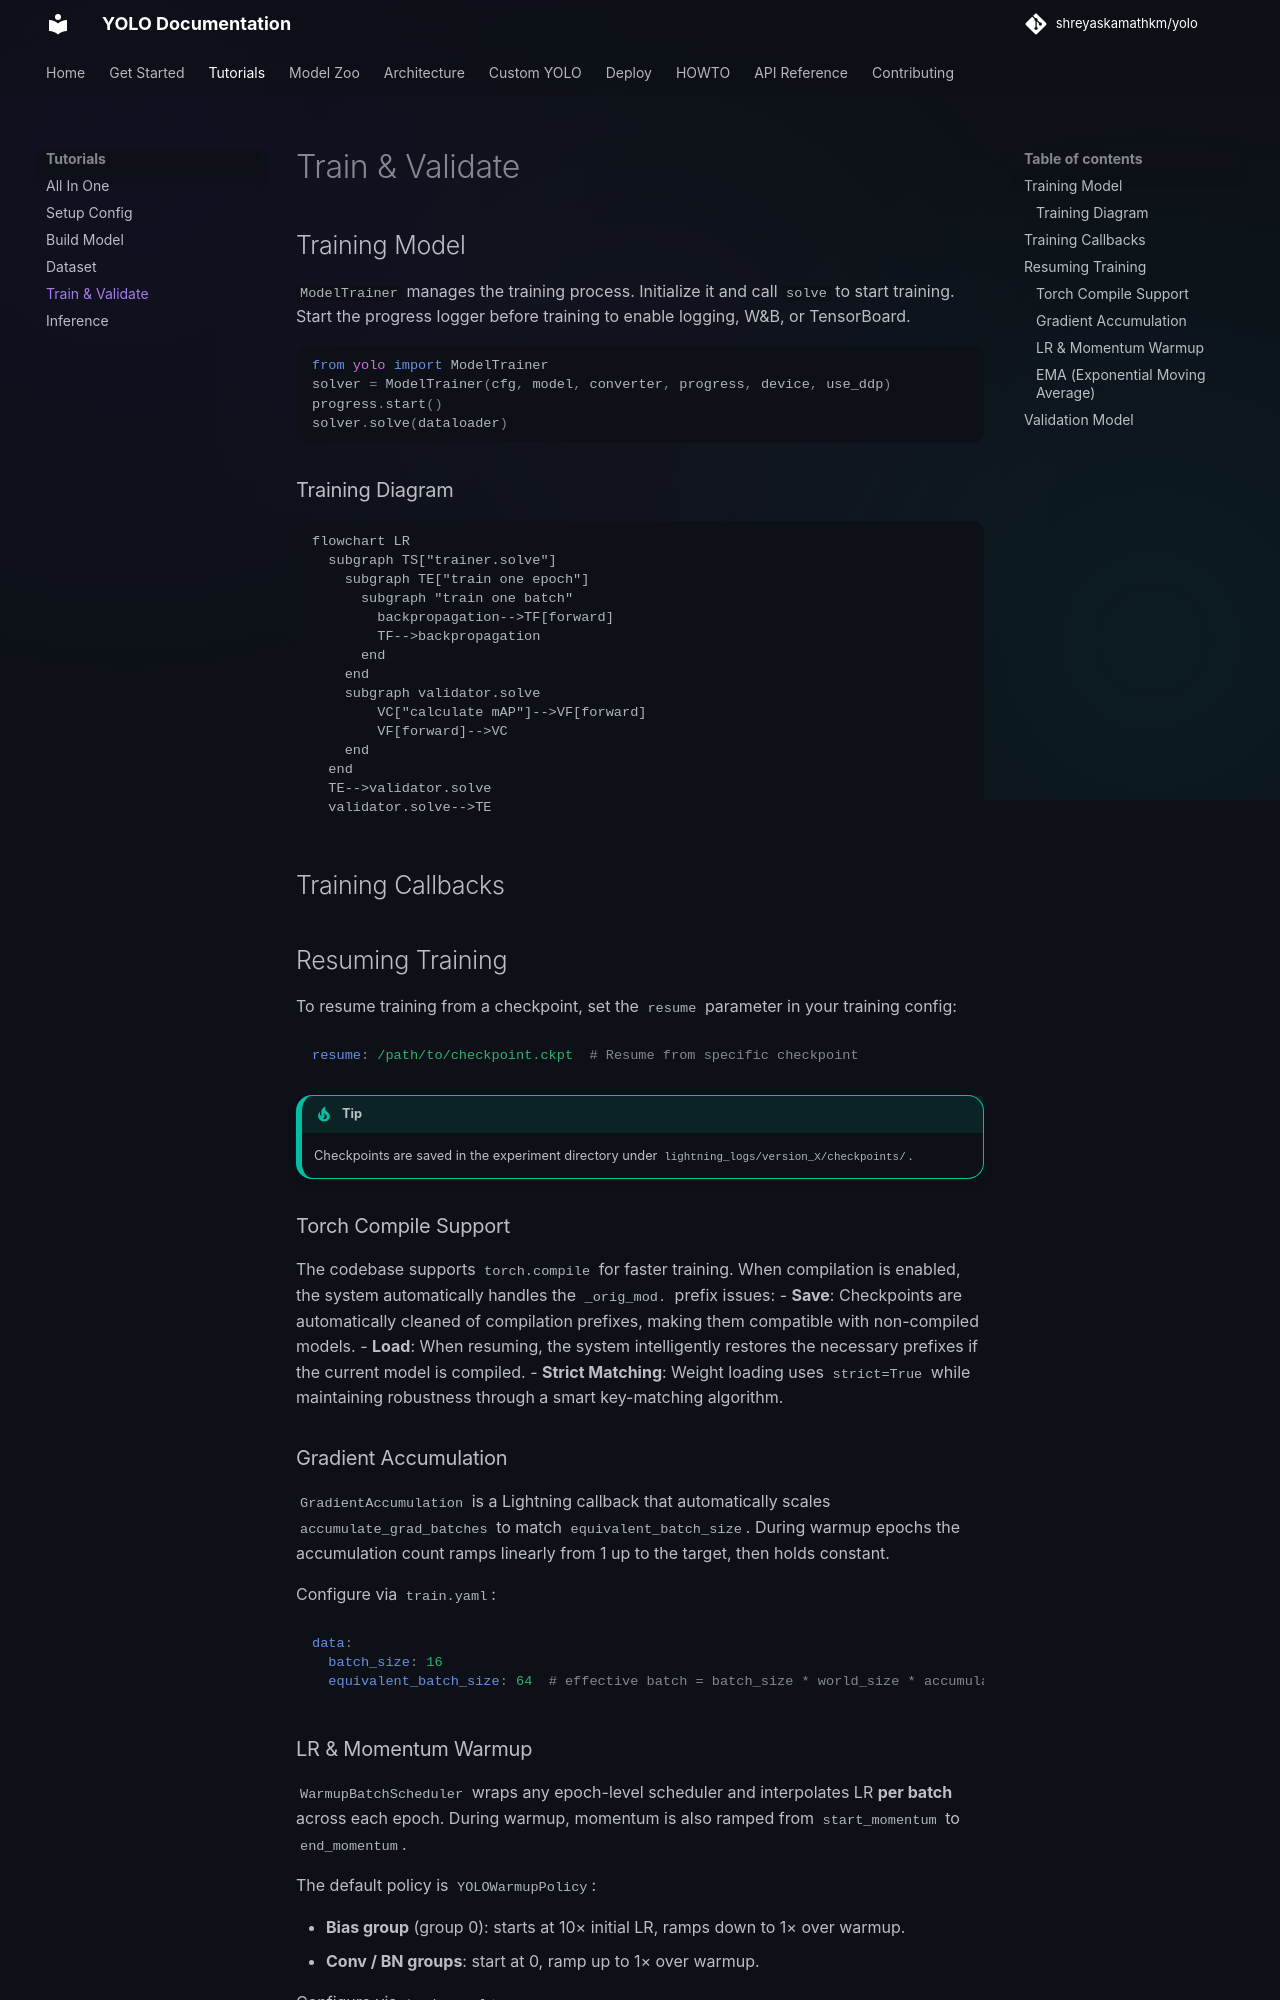

repository: shreyaskamathkm/yolo · page: 1_tutorials/4_train/index.html · generator: mkdocs

# Train & Validate

## Training Model

`ModelTrainer` manages the training process. Initialize it and call `solve` to start training. Start the progress logger before training to enable logging, W&B, or TensorBoard.

```python
from yolo import ModelTrainer
solver = ModelTrainer(cfg, model, converter, progress, device, use_ddp)
progress.start()
solver.solve(dataloader)
```

### Training Diagram

```mermaid
flowchart LR
  subgraph TS["trainer.solve"]
    subgraph TE["train one epoch"]
      subgraph "train one batch"
        backpropagation-->TF[forward]
        TF-->backpropagation
      end
    end
    subgraph validator.solve
        VC["calculate mAP"]-->VF[forward]
        VF[forward]-->VC
    end
  end
  TE-->validator.solve
  validator.solve-->TE
```

## Training Callbacks
## Resuming Training

To resume training from a checkpoint, set the `resume` parameter in your training config:

```yaml
resume: /path/to/checkpoint.ckpt  # Resume from specific checkpoint
```

!!! tip
    Checkpoints are saved in the experiment directory under `lightning_logs/version_X/checkpoints/`.

### Torch Compile Support

The codebase supports `torch.compile` for faster training. When compilation is enabled, the system automatically handles the `_orig_mod.` prefix issues:
- **Save**: Checkpoints are automatically cleaned of compilation prefixes, making them compatible with non-compiled models.
- **Load**: When resuming, the system intelligently restores the necessary prefixes if the current model is compiled.
- **Strict Matching**: Weight loading uses `strict=True` while maintaining robustness through a smart key-matching algorithm.

### Gradient Accumulation

`GradientAccumulation` is a Lightning callback that automatically scales `accumulate_grad_batches` to match `equivalent_batch_size`. During warmup epochs the accumulation count ramps linearly from 1 up to the target, then holds constant.

Configure via `train.yaml`:

```yaml
data:
  batch_size: 16
  equivalent_batch_size: 64  # effective batch = batch_size * world_size * accumulation
```
